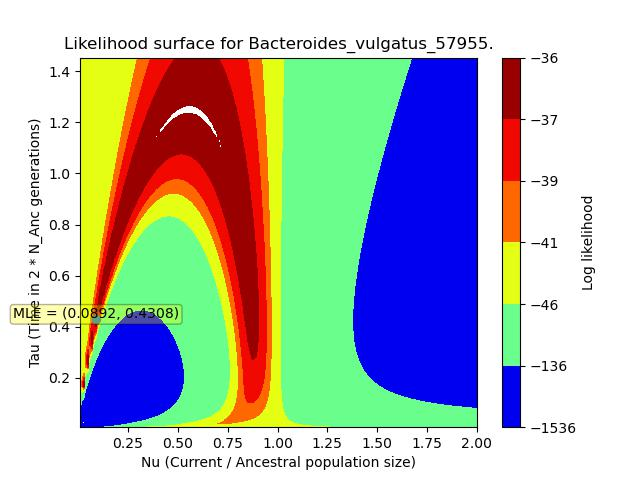

Values plotted in this chart, from the file beside it:
, X, Y, Z
0, 0.008712, 0.007302, -1851
1, 0.008712, 0.02191, -1509
2, 0.008712, 0.03651, -596
3, 0.008712, 0.05111, -78.04
4, 0.008712, 0.06572, -36.54
5, 0.008712, 0.08032, -42.06
6, 0.008712, 0.09493, -43.83
7, 0.008712, 0.1095, -44.19
8, 0.008712, 0.1241, -44.26
9, 0.008712, 0.1387, -44.27
10, 0.008712, 0.1533, -44.28
11, 0.008712, 0.1679, -44.28
12, 0.008712, 0.1826, -44.28
13, 0.008712, 0.1972, -44.28
14, 0.008712, 0.2118, -44.28
15, 0.008712, 0.2264, -44.28
16, 0.008712, 0.241, -44.28
17, 0.008712, 0.2556, -44.28
18, 0.008712, 0.2702, -44.28
19, 0.008712, 0.2848, -44.28
20, 0.008712, 0.2994, -44.28
21, 0.008712, 0.314, -44.28
22, 0.008712, 0.3286, -44.28
23, 0.008712, 0.3432, -44.28
24, 0.008712, 0.3578, -44.28
25, 0.008712, 0.3724, -44.28
26, 0.008712, 0.387, -44.28
27, 0.008712, 0.4016, -44.28
28, 0.008712, 0.4162, -44.28
29, 0.008712, 0.4308, -44.28
30, 0.008712, 0.4454, -44.28
31, 0.008712, 0.46, -44.28
32, 0.008712, 0.4746, -44.28
33, 0.008712, 0.4892, -44.28
34, 0.008712, 0.5038, -44.28
35, 0.008712, 0.5184, -44.28
36, 0.008712, 0.533, -44.28
37, 0.008712, 0.5477, -44.28
38, 0.008712, 0.5623, -44.28
39, 0.008712, 0.5769, -44.28
40, 0.008712, 0.5915, -44.28
41, 0.008712, 0.6061, -44.28
42, 0.008712, 0.6207, -44.28
43, 0.008712, 0.6353, -44.28
44, 0.008712, 0.6499, -44.28
45, 0.008712, 0.6645, -44.28
46, 0.008712, 0.6791, -44.28
47, 0.008712, 0.6937, -44.28
48, 0.008712, 0.7083, -44.28
49, 0.008712, 0.7229, -44.28
50, 0.008712, 0.7375, -44.28
51, 0.008712, 0.7521, -44.28
52, 0.008712, 0.7667, -44.28
53, 0.008712, 0.7813, -44.28
54, 0.008712, 0.7959, -44.28
55, 0.008712, 0.8105, -44.28
56, 0.008712, 0.8251, -44.28
57, 0.008712, 0.8397, -44.28
58, 0.008712, 0.8543, -44.28
59, 0.008712, 0.8689, -44.28
... 9,940 more rows
